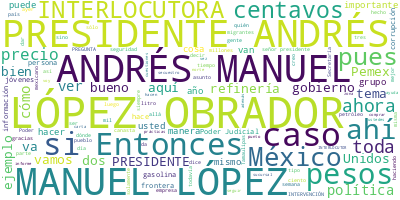

Values plotted in this chart, from the file beside it:
Participante, Texto, Sentimiento, Palabras, Dia, Mes, Anio
PRESIDENTE ANDRES MANUEL LOPEZ OBRADOR, Buenos días. Ánimo, ánimo, porque estamo…, 0.0, 15, 29, 04, 2024
PRESIDENTE ANDRES MANUEL LOPEZ OBRADOR, Y vamos a comenzar con la sección de ‘Qu…, 0.0, 22, 29, 04, 2024
DAVID AGUILAR ROMERO, ?Muchísimas gracias, señor presidente. B…, 0.0, 17, 29, 04, 2024
DAVID AGUILAR ROMERO, Ya arrancamos con los precios promedio. …, 0.0, 51, 29, 04, 2024
DAVID AGUILAR ROMERO, En el tema de la mezcla mexicana, el ref…, 0.0, 43, 29, 04, 2024
DAVID AGUILAR ROMERO, En el caso de los indicadores de gananci…, 0.0, 61, 29, 04, 2024
DAVID AGUILAR ROMERO, Sin embargo, tenemos algo interesante, u…, 0.0, 42, 29, 04, 2024
DAVID AGUILAR ROMERO, Pasando ahora por tipo de combustible, e…, 0.0, 63, 29, 04, 2024
DAVID AGUILAR ROMERO, Y algo interesante, también, como les co…, 0.0, 81, 29, 04, 2024
DAVID AGUILAR ROMERO, Y, por ejemplo, en el caso de la gasolin…, 0.0, 91, 29, 04, 2024
DAVID AGUILAR ROMERO, Por ejemplo, también de la gasolina?prém…, 0.0, 82, 29, 04, 2024
DAVID AGUILAR ROMERO, En el caso del diésel, pasamos con los m…, 0.0, 70, 29, 04, 2024
DAVID AGUILAR ROMERO, Pero también tenemos casos similares, G5…, 0.0, 39, 29, 04, 2024
DAVID AGUILAR ROMERO, Y ahora pasamos al tema de las verificac…, 0.0, 121, 29, 04, 2024
DAVID AGUILAR ROMERO, En el caso, ahora, del ‘Quién es quién e…, 0.0, 77, 29, 04, 2024
DAVID AGUILAR ROMERO, En el caso del gas por litro, en el refe…, 0.0, 31, 29, 04, 2024
DAVID AGUILAR ROMERO, En el tema de las verificaciones, en el …, 0.0, 45, 29, 04, 2024
DAVID AGUILAR ROMERO, Pasando ahora al gas LP que se vende por…, 0.0, 67, 29, 04, 2024
DAVID AGUILAR ROMERO, Y en el caso del gas que se vende por ki…, 0.0, 72, 29, 04, 2024
DAVID AGUILAR ROMERO, En el tema de las verificaciones de gas …, 0.0, 62, 29, 04, 2024
DAVID AGUILAR ROMERO, Pasamos ahora al tema de la canasta bási…, 0.0, 135, 29, 04, 2024
DAVID AGUILAR ROMERO, Y, como de costumbre, pasamos por zonas,…, 0.0, 77, 29, 04, 2024
DAVID AGUILAR ROMERO, Como les comento, La Comer empieza a apa…, 0.0, 107, 29, 04, 2024
DAVID AGUILAR ROMERO, Un poco más al norte, en la zona centro …, 0.0, 79, 29, 04, 2024
DAVID AGUILAR ROMERO, Ya en el norte, en esa zona, como les re…, 0.0, 104, 29, 04, 2024
DAVID AGUILAR ROMERO, Y en la zona sur, finalmente, nos encont…, 0.0, 43, 29, 04, 2024
DAVID AGUILAR ROMERO, Aquí como lo pueden ver la semana pasada…, 0.0, 53, 29, 04, 2024
DAVID AGUILAR ROMERO, Y, finalmente, en Centro, Tabasco, tenem…, 0.0, 42, 29, 04, 2024
DAVID AGUILAR ROMERO, Muchísimas gracias. Es todo por hoy. Con…, 0.0, 8, 29, 04, 2024
DAVID AGUILAR ROMERO, PRESIDENTE ANDRÉS MANUEL LÓPEZ OBRADOR:?…, 0.0, 17, 29, 04, 2024
DAVID AGUILAR ROMERO, PREGUNTA:?Gracias, presidente. Muy bueno…, 0.0, 11, 29, 04, 2024
DAVID AGUILAR ROMERO, Liliana Noble, de?Pulso Saludable., 0.0, 5, 29, 04, 2024
DAVID AGUILAR ROMERO, Señor presidente, entiendo que por el te…, 0.0, 51, 29, 04, 2024
DAVID AGUILAR ROMERO, PRESIDENTE ANDRÉS MANUEL LÓPEZ OBRADOR:?…, 0.0, 29, 29, 04, 2024
DAVID AGUILAR ROMERO, Y ya falta nada más un debate. Estamos a…, 0.0, 37, 29, 04, 2024
DAVID AGUILAR ROMERO, Si hay diferencias que se expresen, que …, 0.0, 130, 29, 04, 2024
DAVID AGUILAR ROMERO, Siempre ha habido cuestionamientos, pero…, 0.0, 109, 29, 04, 2024
DAVID AGUILAR ROMERO, No presentan una sola prueba, son unos?v…, 0.0, 82, 29, 04, 2024
DAVID AGUILAR ROMERO, Lo mismo, eso no lo puedo comentar, pero…, 0.0, 80, 29, 04, 2024
DAVID AGUILAR ROMERO, Una, porque no somos corruptos. Y sí pue…, 0.0, 43, 29, 04, 2024
DAVID AGUILAR ROMERO, Pero ¿cuáles son las pruebas??Las de est…, 0.0, 35, 29, 04, 2024
DAVID AGUILAR ROMERO, Entonces, en primer lugar, podemos enfre…, 0.0, 17, 29, 04, 2024
DAVID AGUILAR ROMERO, Y también lograr que nos respeten los qu…, 0.0, 27, 29, 04, 2024
DAVID AGUILAR ROMERO, Para poderlos enfrentar hay que tener au…, 0.0, 31, 29, 04, 2024
DAVID AGUILAR ROMERO, Esto es aleccionador y ayuda mucho para …, 0.0, 197, 29, 04, 2024
DAVID AGUILAR ROMERO, Y lo otro, por lo que han avanzado nuest…, 0.0, 81, 29, 04, 2024
DAVID AGUILAR ROMERO, ¿Quién saca el reporte del libro de Anab…, 0.0, 9, 29, 04, 2024
DAVID AGUILAR ROMERO, El?Reforma.?Pero?¿se mete a decirle ‘a v…, 0.0, 17, 29, 04, 2024
DAVID AGUILAR ROMERO, Y también hay que entenderlos, están muy…, 0.0, 34, 29, 04, 2024
DAVID AGUILAR ROMERO, Ahora me da un gusto que hablan de que v…, 0.0, 92, 29, 04, 2024
DAVID AGUILAR ROMERO, Y reconocer que todos han actuado bien, …, 0.0, 72, 29, 04, 2024
DAVID AGUILAR ROMERO, Cuando dicen: ‘Queremos privatizar el pe…, 0.0, 53, 29, 04, 2024
DAVID AGUILAR ROMERO, Pero vamos muy bien, la verdad. Yo vi el…, 0.0, 27, 29, 04, 2024
DAVID AGUILAR ROMERO, INTERLOCUTORA:?Gracias, presidente., 0.0, 3, 29, 04, 2024
DAVID AGUILAR ROMERO, En una segunda pregunta, recuerdo que cu…, 0.0, 64, 29, 04, 2024
DAVID AGUILAR ROMERO, Yo quisiera preguntarle: con esta campañ…, 0.0, 55, 29, 04, 2024
DAVID AGUILAR ROMERO, PRESIDENTE ANDRÉS MANUEL LÓPEZ OBRADOR:?…, 0.0, 92, 29, 04, 2024
DAVID AGUILAR ROMERO, Entonces, hay que seguir así, porque no …, 0.0, 57, 29, 04, 2024
DAVID AGUILAR ROMERO, Acuérdense de lo que siempre hablamos, ¿…, 0.0, 153, 29, 04, 2024
DAVID AGUILAR ROMERO, Esto, miren, esta es la esencia. Creo qu…, 0.0, 76, 29, 04, 2024
... 289 more rows
